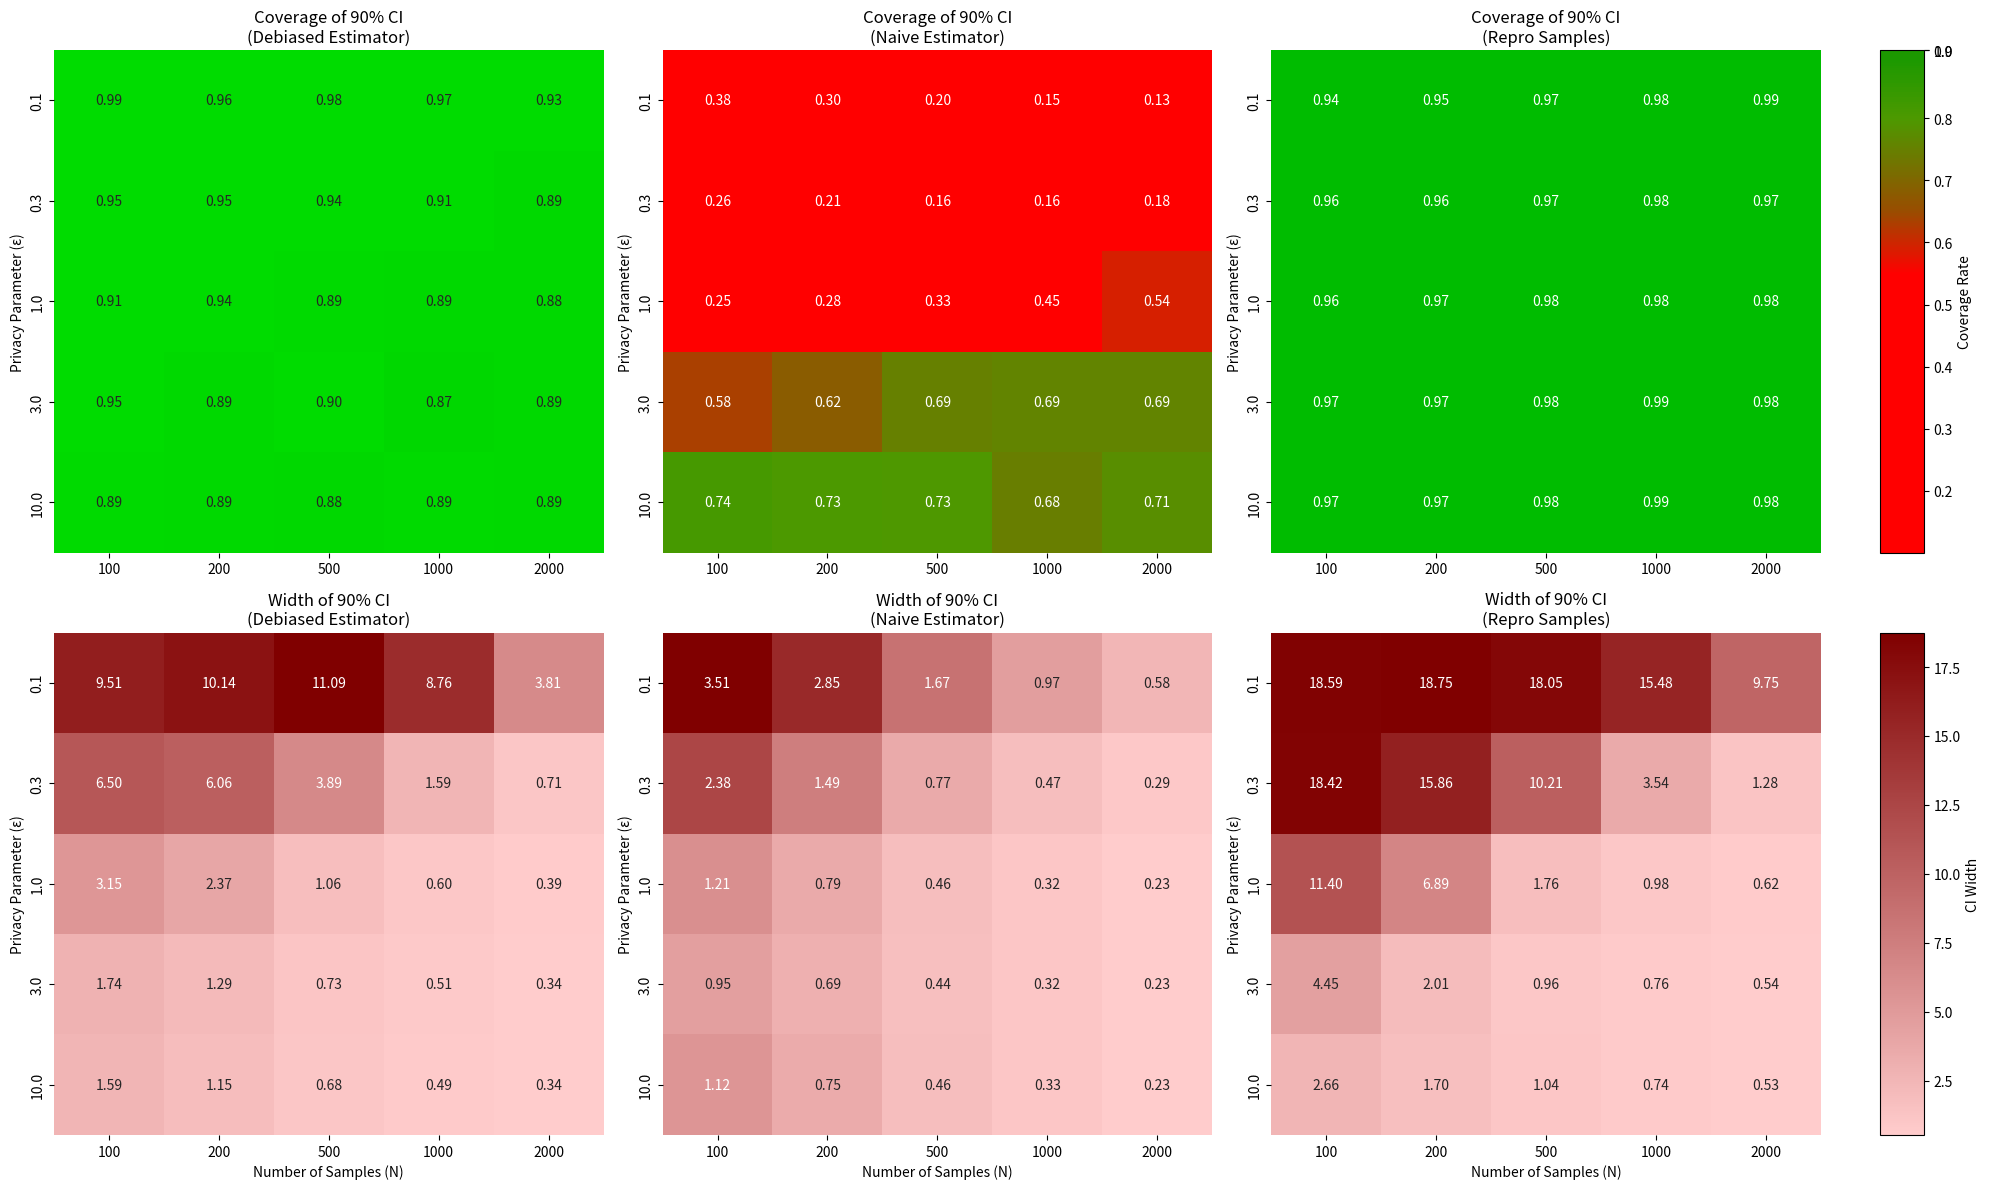

Here is the Python script that generated this plot:
import numpy as np
import matplotlib.pyplot as plt
import seaborn as sns
from matplotlib.colors import LinearSegmentedColormap, BoundaryNorm

n_samples = [100, 200, 500, 1000, 2000]
epsilons = [0.1, 0.3, 1.0, 3.0, 10.0]

# Coverage data for bootstrap estimator
bootstrap_coverage_data = np.array([
    [0.987, 0.965, 0.977, 0.972, 0.929],
    [0.954, 0.953, 0.939, 0.912, 0.890],
    [0.911, 0.936, 0.892, 0.889, 0.884],
    [0.946, 0.890, 0.895, 0.873, 0.887],
    [0.892, 0.885, 0.875, 0.893, 0.886]
])

# Width data for bootstrap estimator
bootstrap_width_data = np.array([
    [9.506945, 10.142603, 11.0925868, 8.7596316, 3.8108543],
    [6.501721, 6.061232, 3.8878262, 1.5883926, 0.7125495], 
    [3.153237, 2.371824, 1.0570330, 0.6040271, 0.3855435],
    [1.739645, 1.293876, 0.7289715, 0.5067823, 0.3448297],
    [1.591473, 1.145516, 0.6811383, 0.4874412, 0.3386316]
])

# Coverage data for naive estimator
naive_coverage_data = np.array([
    [0.376, 0.301, 0.195, 0.155, 0.130],
    [0.260, 0.209, 0.157, 0.157, 0.178],
    [0.254, 0.285, 0.334, 0.454, 0.541],
    [0.581, 0.622, 0.686, 0.692, 0.693],
    [0.742, 0.731, 0.728, 0.683, 0.710]
])

# Width data for naive estimator
naive_width_data = np.array([
    [3.5096095, 2.8486101, 1.6700156, 0.9719991, 0.5826436],
    [2.3794989, 1.4939593, 0.7714624, 0.4652264, 0.2919145],
    [1.2074834, 0.7899211, 0.4615944, 0.3238381, 0.2276413],
    [0.9532342, 0.6859504, 0.4432774, 0.3183659, 0.2258042],
    [1.1177621, 0.7539813, 0.4631192, 0.3256209, 0.2283101]
])

repro_coverage_data = np.array([
    [0.9400000, 0.9540000, 0.9740000, 0.9790000, 0.9855072],
    [0.9600000, 0.9630000, 0.9739479, 0.9759760, 0.9734423],
    [0.9620000, 0.9720000, 0.9804728, 0.9809810, 0.9817629],
    [0.9700000, 0.9670000, 0.9800000, 0.9859860, 0.9848178],
    [0.9700000, 0.9740000, 0.9832335, 0.9870000, 0.9837563]
])
 

# Transposed data for repro samples width
repro_width_data = np.array([
    [18.585100, 18.750569, 18.053306, 15.480654, 9.747651],
    [18.418816, 15.860604, 10.211779, 3.541586, 1.275519],
    [11.403998, 6.889509, 1.755253, 0.977412, 0.617089],
    [4.451044, 2.005983, 0.964247, 0.764053, 0.539312],
    [2.663767, 1.696158, 1.044317, 0.738545, 0.529185]
])


# Create a figure with 3x2 subplots and two colorbars
fig = plt.figure(figsize=(20, 12))
gs = fig.add_gridspec(2, 4, width_ratios=[1, 1, 1, 0.08])

# Function to create custom colormap for coverage
def create_coverage_cmap():
    # Create a gradient from red to green
    # Using five colors to create a darker green for values between 0.85 and 0.9
    # colors = [(0.8, 0, 0), (0.6, 0.3, 0), (0.2, 0.7, 0), (0, 0.6, 0), (0, 0.9, 0)]  # red -> orange -> yellow-green -> dark green -> bright green
    colors = [
        (0.0, 'red'),       # 0.2
        (0.45, 'red'),      # 0.6 is 45% from 0.2 to 0.99
        (0.55, (0.6, 0.3, 0)),  # 0.7
        (0.70, (0.3, 0.6, 0)),  # 0.8
        (0.85, (0, 0.6, 0)),    # 0.9
        (1.0, (0, 1.0, 0)),     # 0.99
    ]
    # Create a colormap with evenly spaced positions
    cmap = LinearSegmentedColormap.from_list("custom_coverage", colors, N=256)
    cmap.set_over('green')
    return cmap

# Function to create green-only colormap for debiased estimator
def create_debiased_cmap():
    # Create a gradient from dark green to bright green
    colors = [(0, 0.4, 0), (0, 0.7, 0), (0, 0.9, 0)]  # dark green -> medium green -> bright green
    return LinearSegmentedColormap.from_list("debiased_coverage", colors, N=256)

# Function to create custom colormap for colorbar with red below 0.6
def create_colorbar_cmap():
    # Create a colormap that's red below 0.6 and matches the coverage colormap above 0.6
    colors = [(0.8, 0, 0), (0.8, 0, 0), (0.6, 0.3, 0), (0.2, 0.7, 0), (0, 0.6, 0), (0, 0.9, 0)]  # red -> red -> orange -> yellow-green -> dark green -> bright green
    positions = [0, 0.6, 0.6, 0.7, 0.8, 1.0]  # red from 0 to 0.6, then normal gradient
    return LinearSegmentedColormap.from_list("colorbar_coverage", list(zip(positions, colors)), N=256)

# Function to create custom colormap for width plots
def create_width_cmap():
    # Create a gradient from light to dark red
    colors = [(1, 0.8, 0.8), (0.5, 0, 0)]  # light red -> dark red
    return LinearSegmentedColormap.from_list("custom_width", colors, N=256)

# Create a custom normalization that maps values >= 0.9 to 1.0
class CoverageNorm(plt.Normalize):
    def __init__(self, vmin=None, vmax=None, clip=False):
        super().__init__(vmin, vmax, clip)
    
    def __call__(self, value, clip=None):
        # First normalize to 0-1 range
        result = super().__call__(value, clip)
        # Then map values >= 0.9 to 1.0
        if np.isscalar(value):
            if value > 0.893:
                result = 0.9
        else:
            result[value > 0.893] = 0.9
        return result

# Top row - Coverage plots
# Plot 1: Coverage for debiased estimator
ax1 = fig.add_subplot(gs[0, 0])
im1 = sns.heatmap(bootstrap_coverage_data,
                  xticklabels=n_samples,
                  yticklabels=epsilons,
                  annot=True,
                  fmt='.2f',
                  cmap=create_debiased_cmap(),
                  norm=CoverageNorm(vmin=0.1, vmax=1.0),
                  cbar=False)
ax1.set_ylabel('Privacy Parameter (ε)')
ax1.set_title('Coverage of 90% CI\n(Debiased Estimator)')

# Plot 2: Coverage for naive estimator
ax2 = fig.add_subplot(gs[0, 1])
im2 = sns.heatmap(naive_coverage_data,
                  xticklabels=n_samples,
                  yticklabels=epsilons,
                  annot=True,
                  fmt='.2f',
                  cmap=create_coverage_cmap(),
                  norm=CoverageNorm(vmin=0.1, vmax=1.0),
                  cbar=False)
ax2.set_ylabel('Privacy Parameter (ε)')
ax2.set_title('Coverage of 90% CI\n(Naive Estimator)')

# Plot 3: Coverage for repro samples
ax3 = fig.add_subplot(gs[0, 2])
im3 = sns.heatmap(repro_coverage_data,
                  xticklabels=n_samples,
                  yticklabels=epsilons,
                  annot=True,
                  fmt='.2f',
                  cmap=create_coverage_cmap(),
                  norm=CoverageNorm(vmin=0.1, vmax=1.0),
                  cbar=False)
ax3.set_ylabel('Privacy Parameter (ε)')
ax3.set_title('Coverage of 90% CI\n(Repro Samples)')

# Coverage colorbar
cbar_ax1 = fig.add_subplot(gs[0, 3])
# Create a custom colorbar that matches im2 but with red below 0.6
# norm = CoverageNorm(vmin=0.6, vmax=0.99)  # Extend range to show full colorbar
cbar = plt.colorbar(im2.collections[0], cax=cbar_ax1, label='Coverage Rate')
cbar.set_ticks([0.2, 0.3, 0.4, 0.5, 0.6, 0.7, 0.8, 0.9, 1.0])

# Bottom row - Width plots
# Custom colormap for width - dark red for larger values, light red for smaller values
width_cmap = create_width_cmap()  # Using our custom colormap

# Plot 4: Width for debiased estimator
ax4 = fig.add_subplot(gs[1, 0])
im4 = sns.heatmap(bootstrap_width_data,
                  xticklabels=n_samples,
                  yticklabels=epsilons,
                  annot=True,
                  fmt='.2f',
                  cmap=width_cmap,
                  cbar=False)
ax4.set_xlabel('Number of Samples (N)')
ax4.set_ylabel('Privacy Parameter (ε)')
ax4.set_title('Width of 90% CI\n(Debiased Estimator)')

# Plot 5: Width for naive estimator
ax5 = fig.add_subplot(gs[1, 1])
im5 = sns.heatmap(naive_width_data,
                  xticklabels=n_samples,
                  yticklabels=epsilons,
                  annot=True,
                  fmt='.2f',
                  cmap=width_cmap,
                  cbar=False)
ax5.set_xlabel('Number of Samples (N)')
ax5.set_ylabel('Privacy Parameter (ε)')
ax5.set_title('Width of 90% CI\n(Naive Estimator)')

# Plot 6: Width for repro samples
ax6 = fig.add_subplot(gs[1, 2])
im6 = sns.heatmap(repro_width_data,
                  xticklabels=n_samples,
                  yticklabels=epsilons,
                  annot=True,
                  fmt='.2f',
                  cmap=width_cmap,
                  cbar=False)
ax6.set_xlabel('Number of Samples (N)')
ax6.set_ylabel('Privacy Parameter (ε)')
ax6.set_title('Width of 90% CI\n(Repro Samples)')

# Width colorbar
cbar_ax2 = fig.add_subplot(gs[1, 3])
plt.colorbar(im6.collections[0], cax=cbar_ax2, label='CI Width')

plt.tight_layout()
plt.show()




